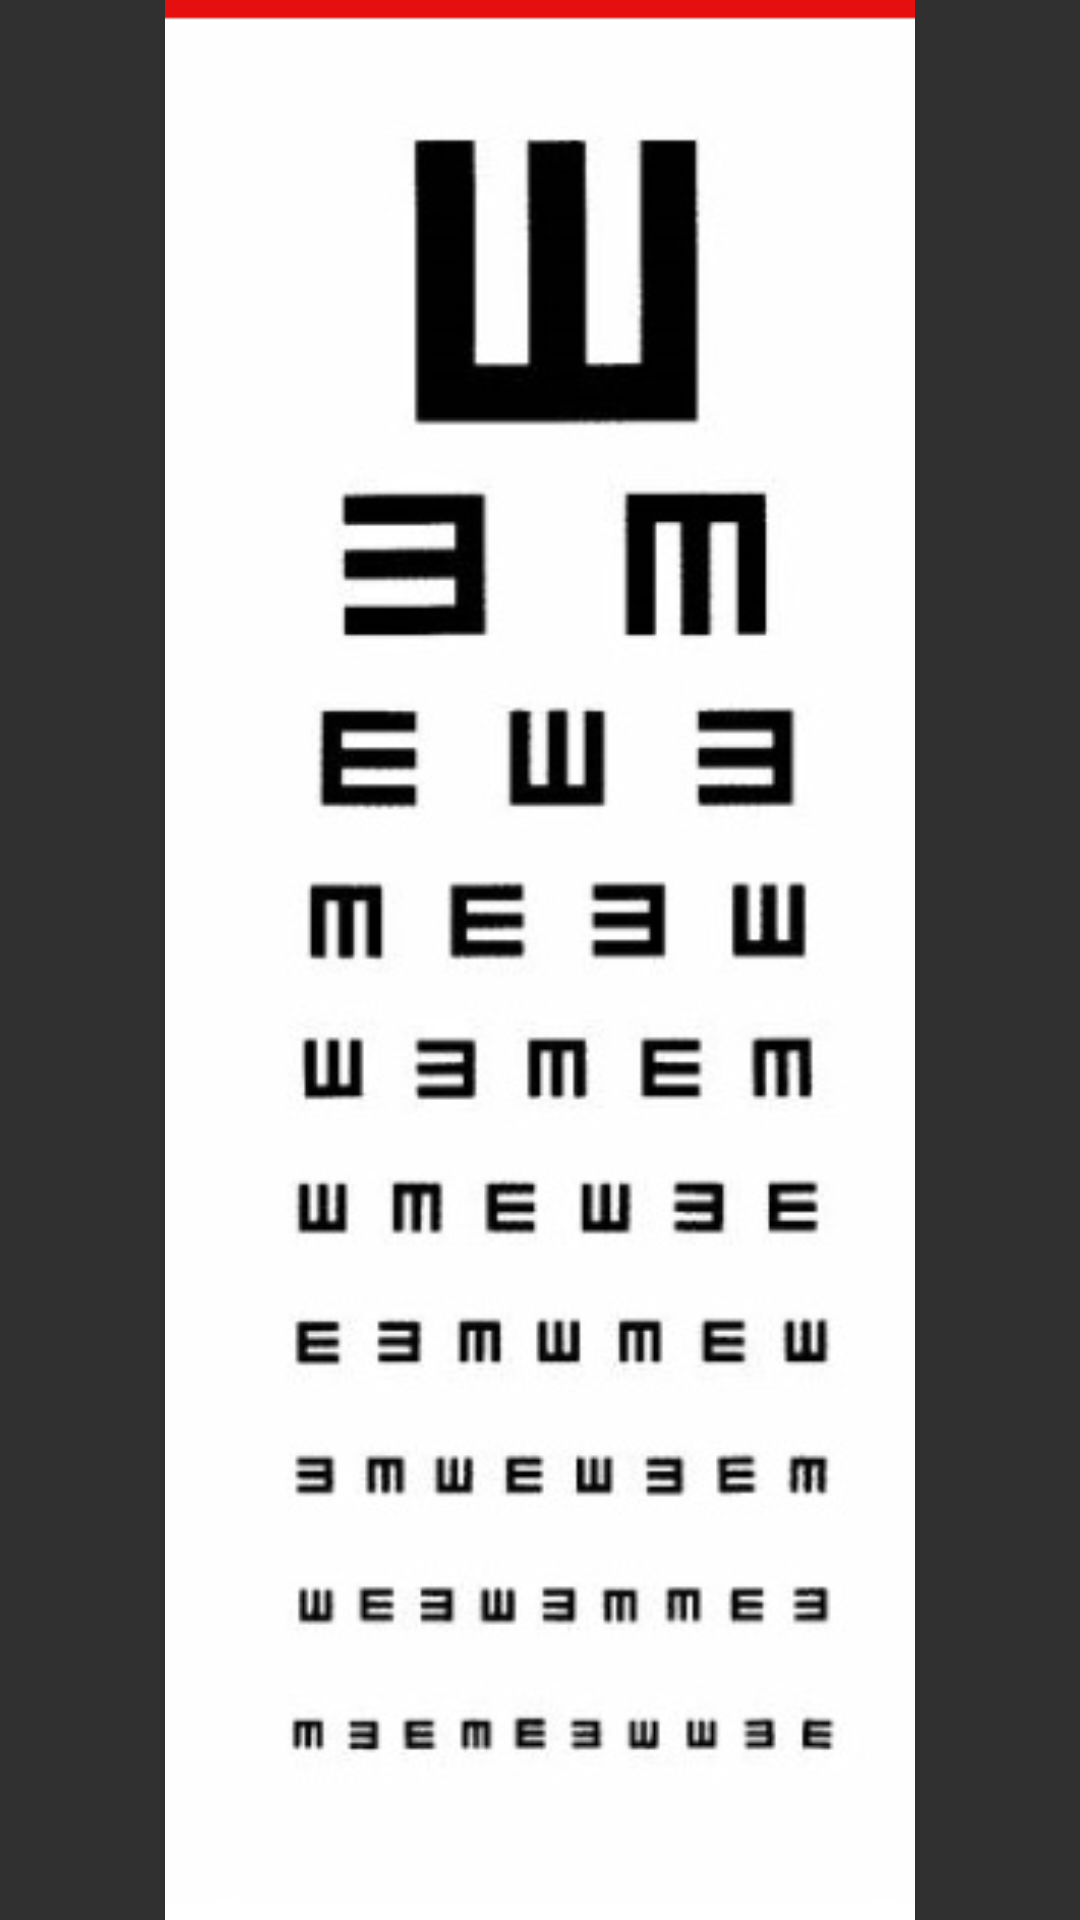

This screen was rendered from an Android layout file. Write that file and the resources it references.
<!-- AndroidManifest.xml: application theme AppTheme -->
<!-- res/layout/activity_egiratoria.xml -->
<?xml version="1.0" encoding="utf-8"?>
<LinearLayout xmlns:android="http://schemas.android.com/apk/res/android"
    xmlns:app="http://schemas.android.com/apk/res-auto"
    xmlns:tools="http://schemas.android.com/tools"
    android:layout_width="match_parent"
    android:layout_height="match_parent"
    android:orientation="vertical"
    tools:context=".egiratoria">

    <LinearLayout
        android:layout_width="match_parent"
        android:layout_height="match_parent"
        android:orientation="vertical">

        <LinearLayout
            android:layout_width="match_parent"
            android:layout_height="match_parent"
            android:orientation="vertical">


            <ImageView
                android:id="@+id/imageView3"
                android:layout_width="match_parent"
                android:layout_height="match_parent"
                app:srcCompat="@drawable/egirat" />
        </LinearLayout>

    </LinearLayout>

</LinearLayout>
<!-- resources referenced by this layout -->
<resources>
  <!-- drawable egirat: jpg bitmap (drawable, 50269 bytes) -->
  <style name="AppTheme" parent="Theme.AppCompat">
      <item name="colorPrimary"> @color/colorPrimary</item>
          <item name="colorPrimaryDark"> @color/colorPrimaryDark</item>
          <item name="colorAccent"> @color/colorAccent</item>
  
  
      </style>
  <!-- not gathered from this repository: default colours our renderer supplied (Android Studio template values) -->
  <color name="colorPrimary">#FF6200EE</color>
  <color name="colorPrimaryDark">#FF3700B3</color>
  <color name="colorAccent">#FF03DAC5</color>
</resources>
